2-way image classification set "annotations_cls" from GitHub (kailhashed/Violence_detection); label vocabulary: violent, non-violent.

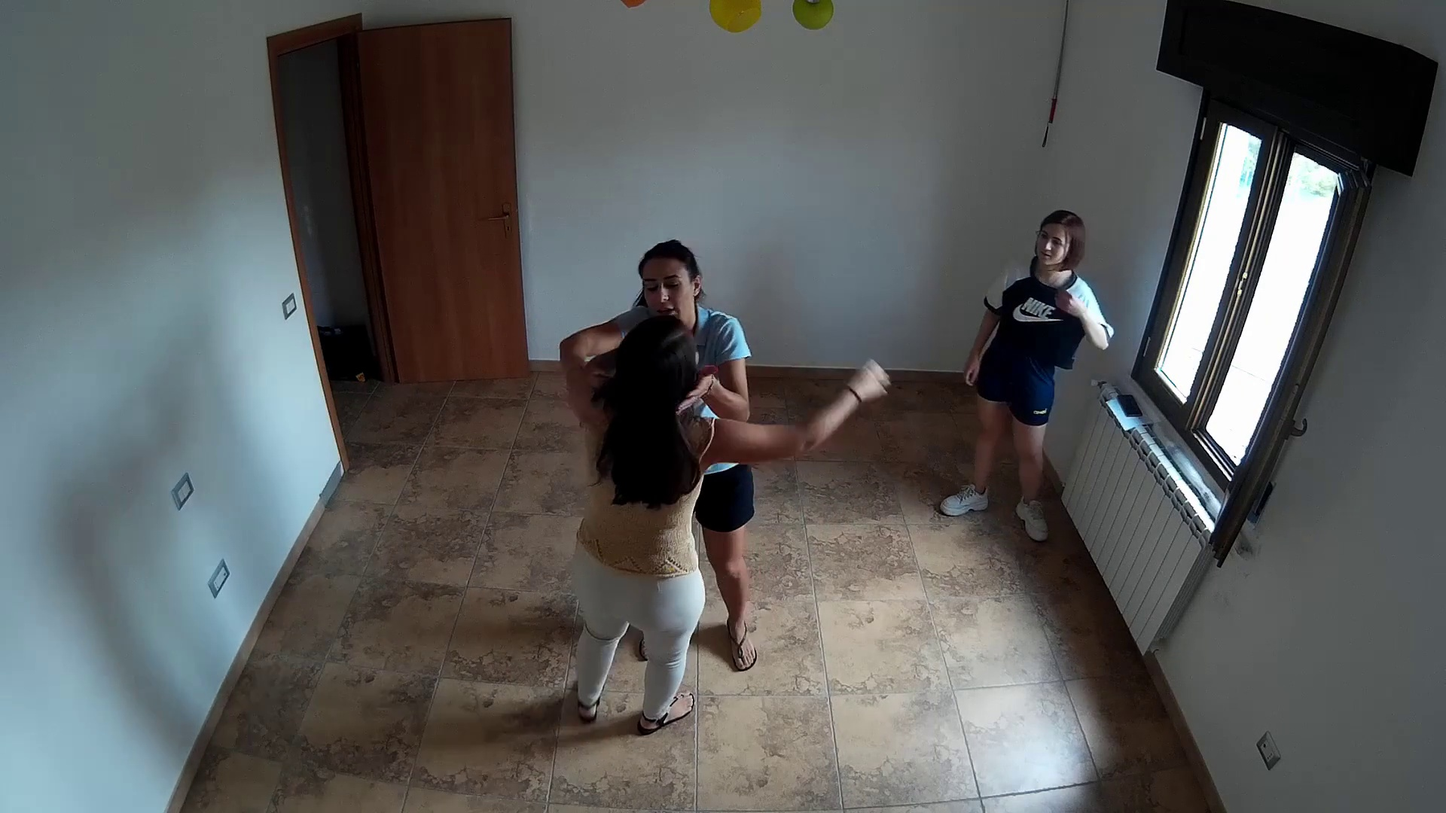
Label: non-violent

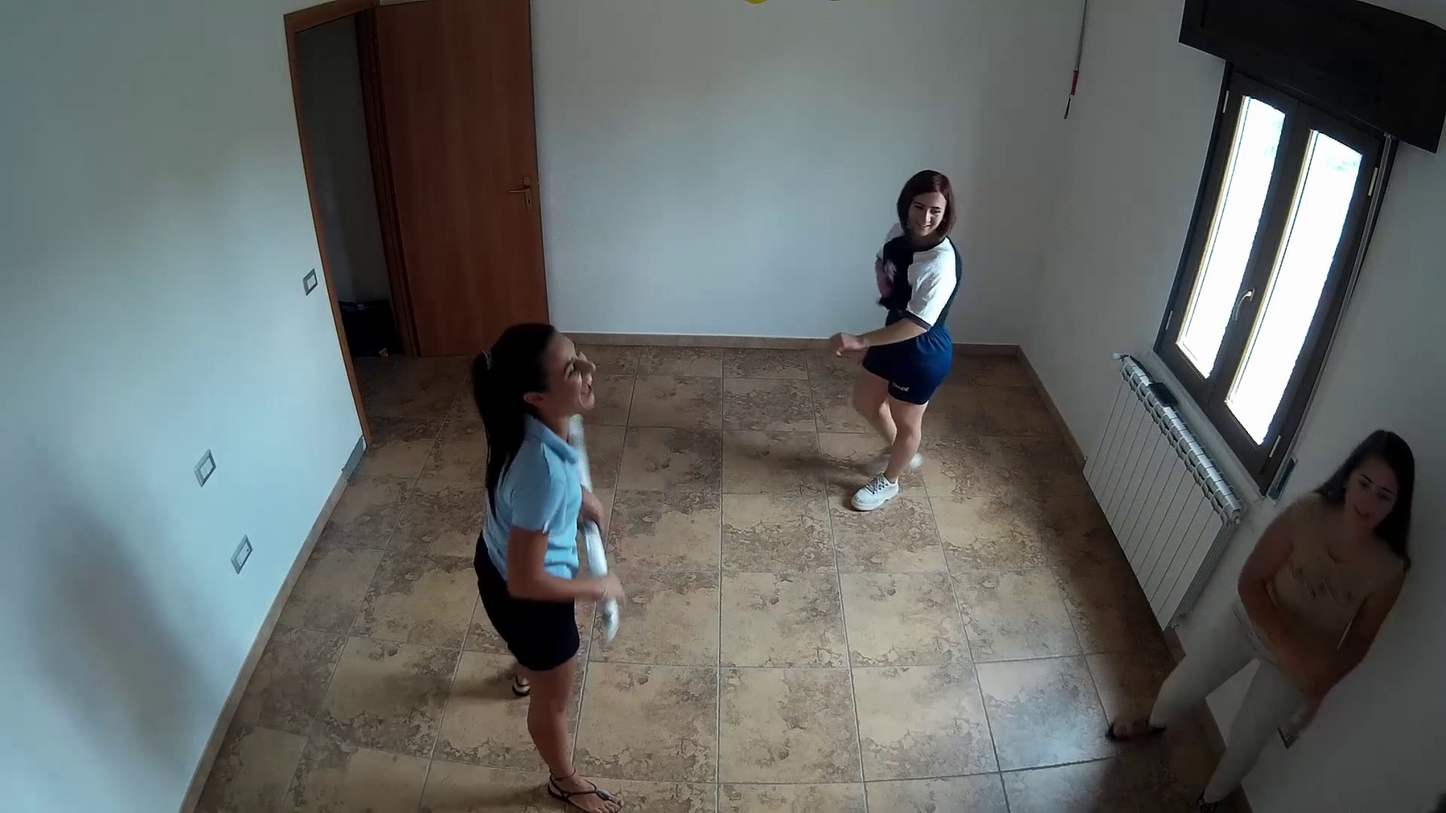
Label: violent

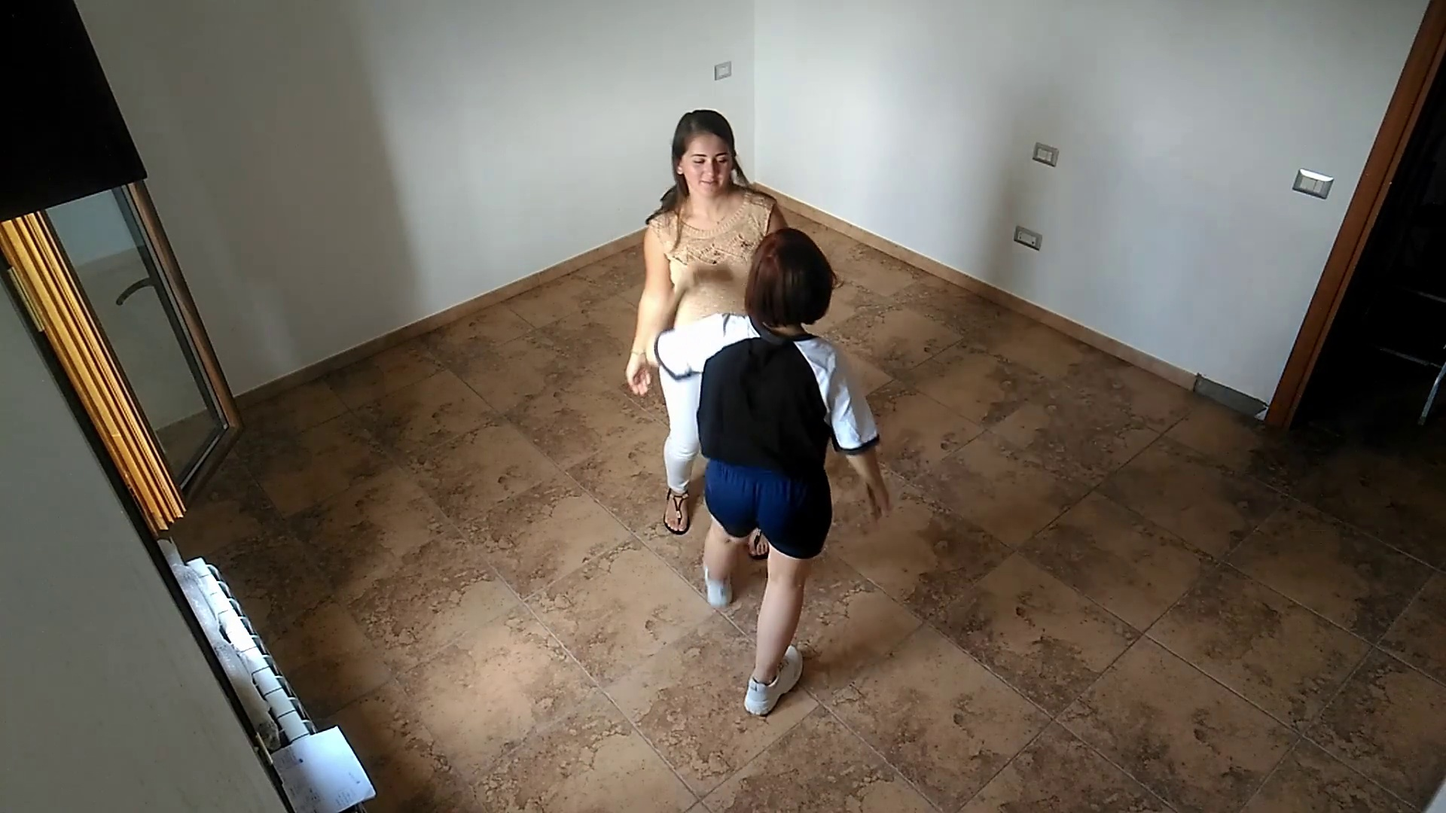
Label: non-violent

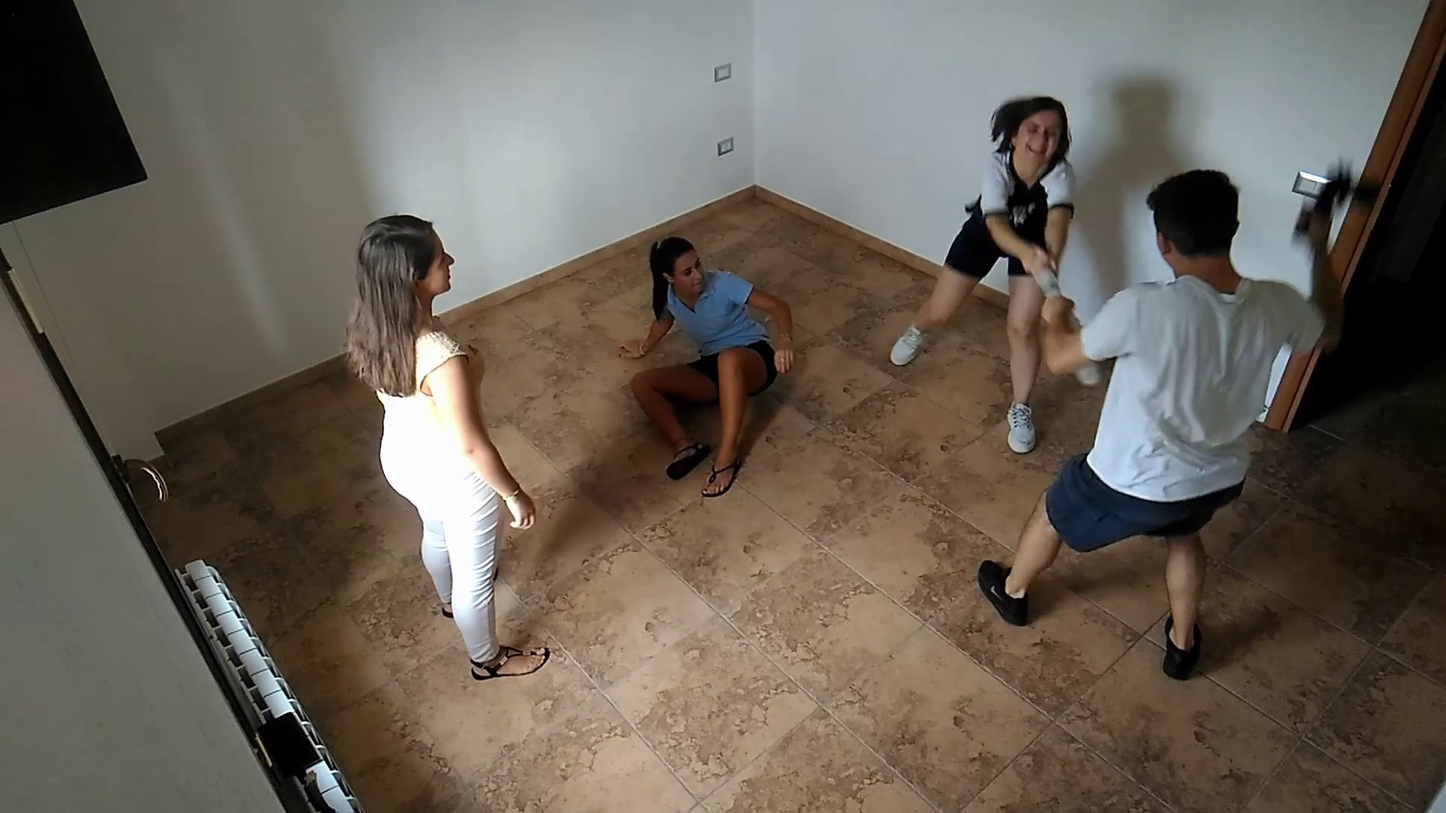
Label: violent

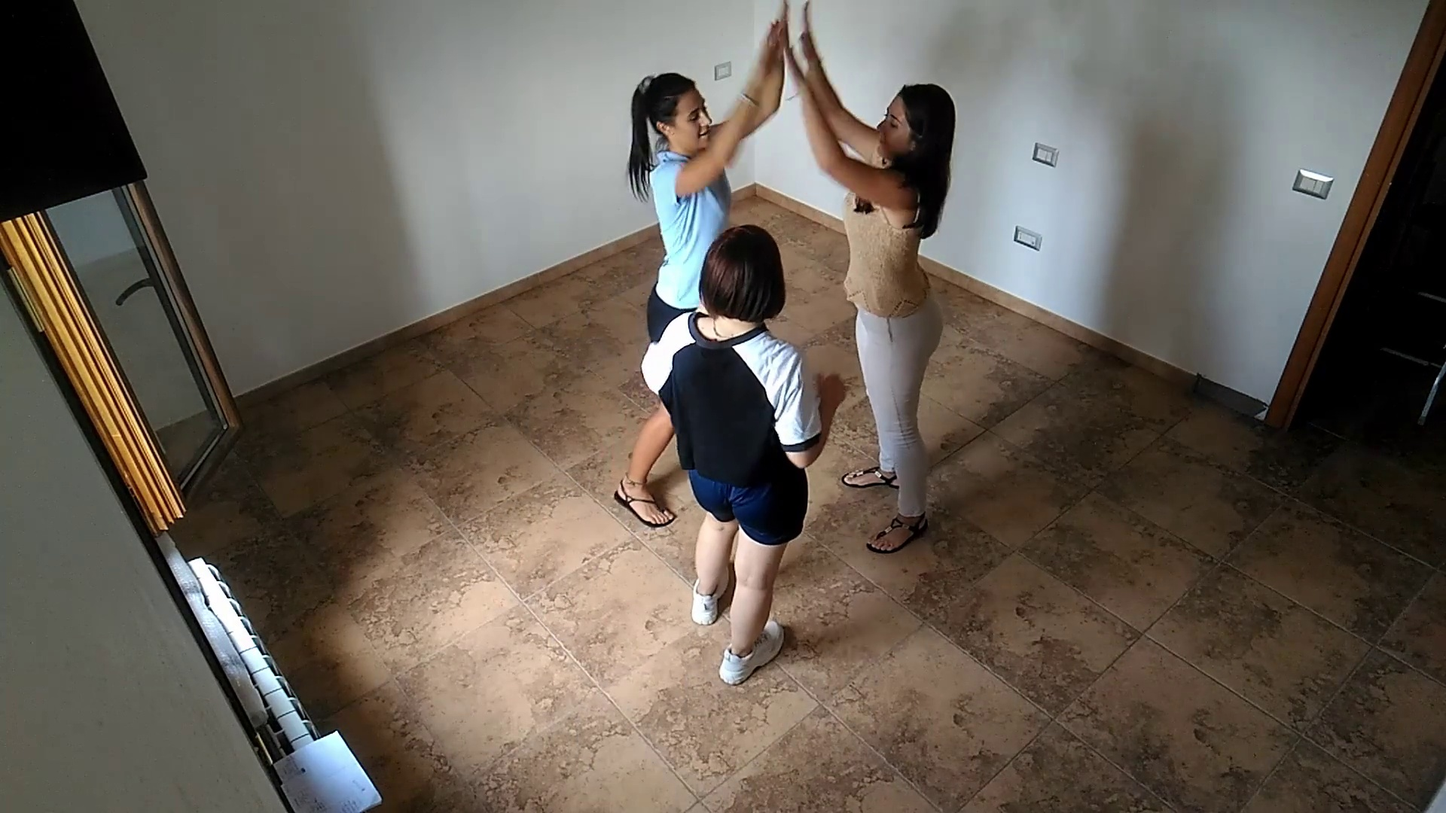
Label: non-violent

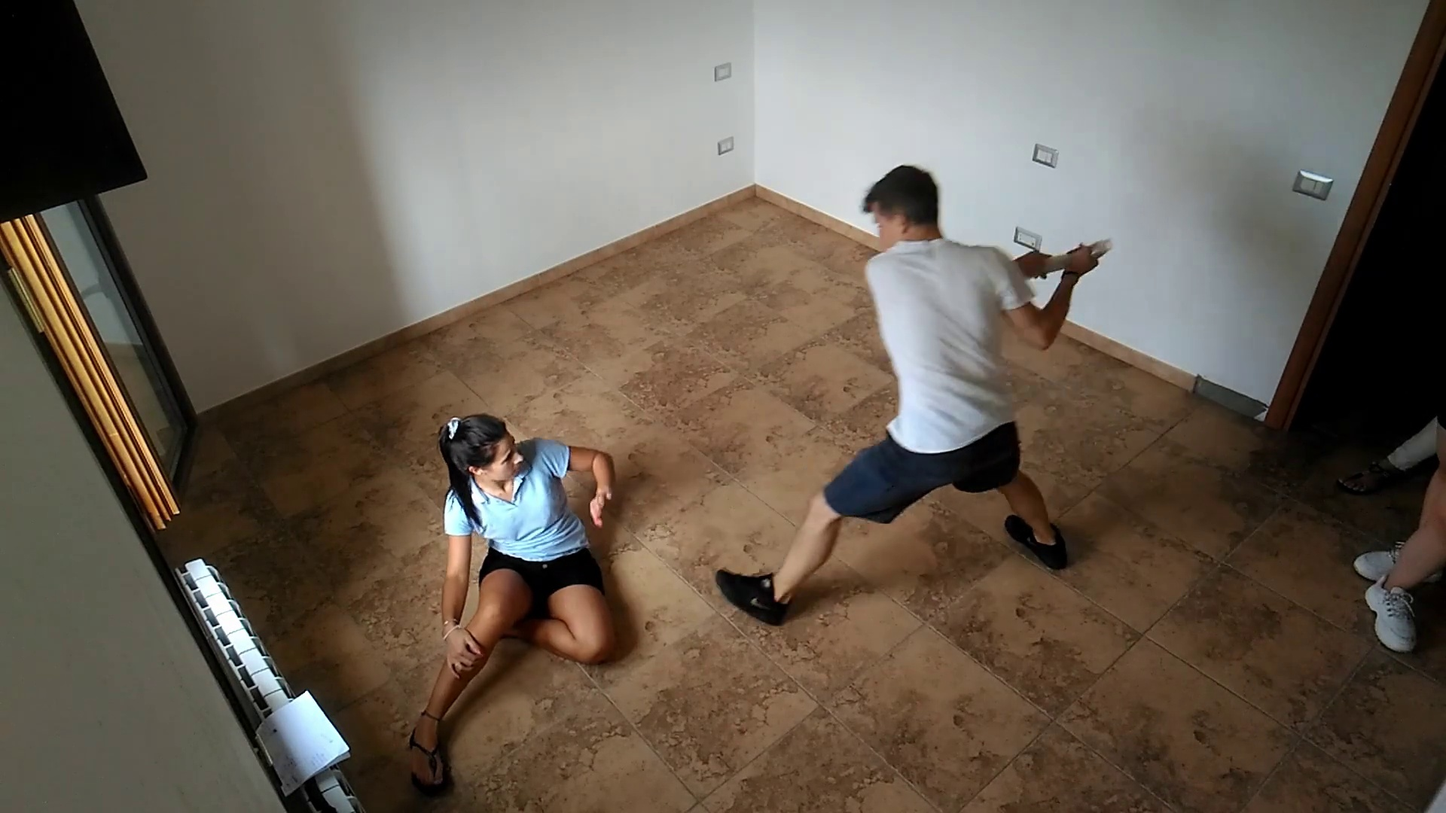
Label: violent
